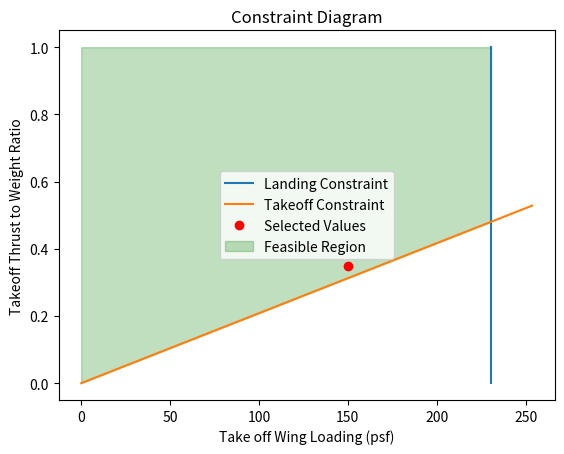

Generate this figure with matplotlib:
import numpy as np
import matplotlib.pyplot as plt


### we need gross takeoff, empty and feul weight

#start with crew/pax, payload weight (given):
crew_mem = 410
mem_weight = 200 #lbs

w_crew = crew_mem * mem_weight #lbs

num_ppl = 400 #do crew bags count?

w_baggage = 30 * num_ppl  #lbs

#next split up mission into phases, focus on cruis/loiter. other phases have tables with feul fractions

cruise_range = 3500 + 200 #nm 
loiter_endurnace = 0.5 #hrs
reserve_per = 5 #%

#values from table in notes
#cruise
LD_c = 14
cj_c = 0.7

#assuming cruisng altitude of 35000 ft, mach 0.8, typical of this class of jets
M_c = 0.8
T_c = -65.61 + 459.67 #R
a_c = np.sqrt(1.4*1716*T_c)
V_c = M_c*a_c/6076.12*3600 #nm/hr
#loiter
LD_l = 16
cj_l = 0.5
#from range eq in notes, using jet eq, accounts for unit conversions
FF_cruise = np.exp(-cruise_range*cj_c/V_c/LD_c)
#from endurance eq in notes, using jet eq, accounts for unit conversions
FF_loiter = np.exp(-loiter_endurnace*cj_l/LD_l)
#non-cruise/loiter feul fractions are from table in notes, using transport jet
w_endW0 = 0.99*0.99*0.995*0.98*FF_cruise*FF_loiter*.99*.992



#5% feul reserves + trapped oil is negligible
WfW0 = (1 - w_endW0) * (1+reserve_per/100)

#this function gives the empty wieght fraction based on the function from roskam (basing off transoport jets)
def empty_weight(W_0):
    
    #A, B for regression line from transport jets
    A, B = 0.0833, 1.0383

    W_e = 10**((np.log10(W_0)-A)/B)
    WeW0 = W_e/W_0

    WeW0 = 1.02*W_0**-0.06

    return WeW0

#first guess for W_0
W_0_guess = 70000 #lbs
err = 1
#loop to find W_0
while err > 1e-3 or W_0 < 0:

    WeW0 = empty_weight(W_0_guess)
    
    W_0 = (w_crew + w_baggage)/(1-WfW0-WeW0)
    err = abs(W_0 - W_0_guess)
    W_0_guess = W_0

#getting empty weight from the estimated takeoff weight
W_e = WeW0 * W_0
W_f = WfW0 * W_0


print("Estimated Values:")
print(f"Gross Takeoff Weight W_0 = {W_0:.2f} lbs")
print(f"Empty Weight W_E = {W_e:.2f} lbs")
print(f"Feul Weight W_F = {W_f:.2f} lbs")

#Part 8: Calculating W/S and T/W

#Flight Parameters
SFL = 9000 #ft
STOFL = 9000
rho = 0.002377 #slug/ft^3
C_L_Max_L = 2.3 #In range for transport jets for Transport Jets from roskam
a = -2.5229 #all letter values from roskam 3.4 and 3.5
b = 1.0000
c = 0.0199
d = 0.7531
sigma = 1 #taking off at sea level so density ratio = 1
CL_Max_T0 = 2
TOP25 = STOFL/37.5

#Calculating using roskam equations for landing constraint
V_Stall_L = np.sqrt(SFL/0.507) * 1.688
Wing_Loading_L = 0.5 * rho * V_Stall_L **2 * C_L_Max_L
Total_Weight_Ratio = (W_0-W_f)/W_0

#finding the max wing loading for our landing length
Wing_Loading_TO = Wing_Loading_L / Total_Weight_Ratio 


#creating graph for takeoff constraints
def TW(WS):
    return WS / (sigma * CL_Max_T0 * TOP25)

def W_S(W_S,T_W):
    return np.ones_like(T_W) * W_S

#plotting the constraint graph and shading in feasible region
plot_WS = np.linspace(0,1.1 * Wing_Loading_TO,100)
plot_TW = np.linspace(0,1,100)

WS = 150
TW_Ratio = 0.35

plt.plot(W_S(Wing_Loading_TO,plot_TW),plot_TW,label = "Landing Constraint")
plt.plot(plot_WS,TW(plot_WS),label = "Takeoff Constraint")
plt.plot(WS,TW_Ratio,"ro",label =  "Selected Values")
plt.fill_between(np.linspace(0,Wing_Loading_TO,100),TW(np.linspace(0,Wing_Loading_TO,100)),1.0,color = "green",alpha = 0.25,label="Feasible Region")
plt.xlabel("Take off Wing Loading (psf)")
plt.ylabel("Takeoff Thrust to Weight Ratio")
plt.title("Constraint Diagram")
plt.legend()
plt.show()

print(f"The wing area is {W_0/WS:.2f} sq ft")
print(f"The aircraft thrust is {W_0*TW_Ratio:.2f} lbs")
